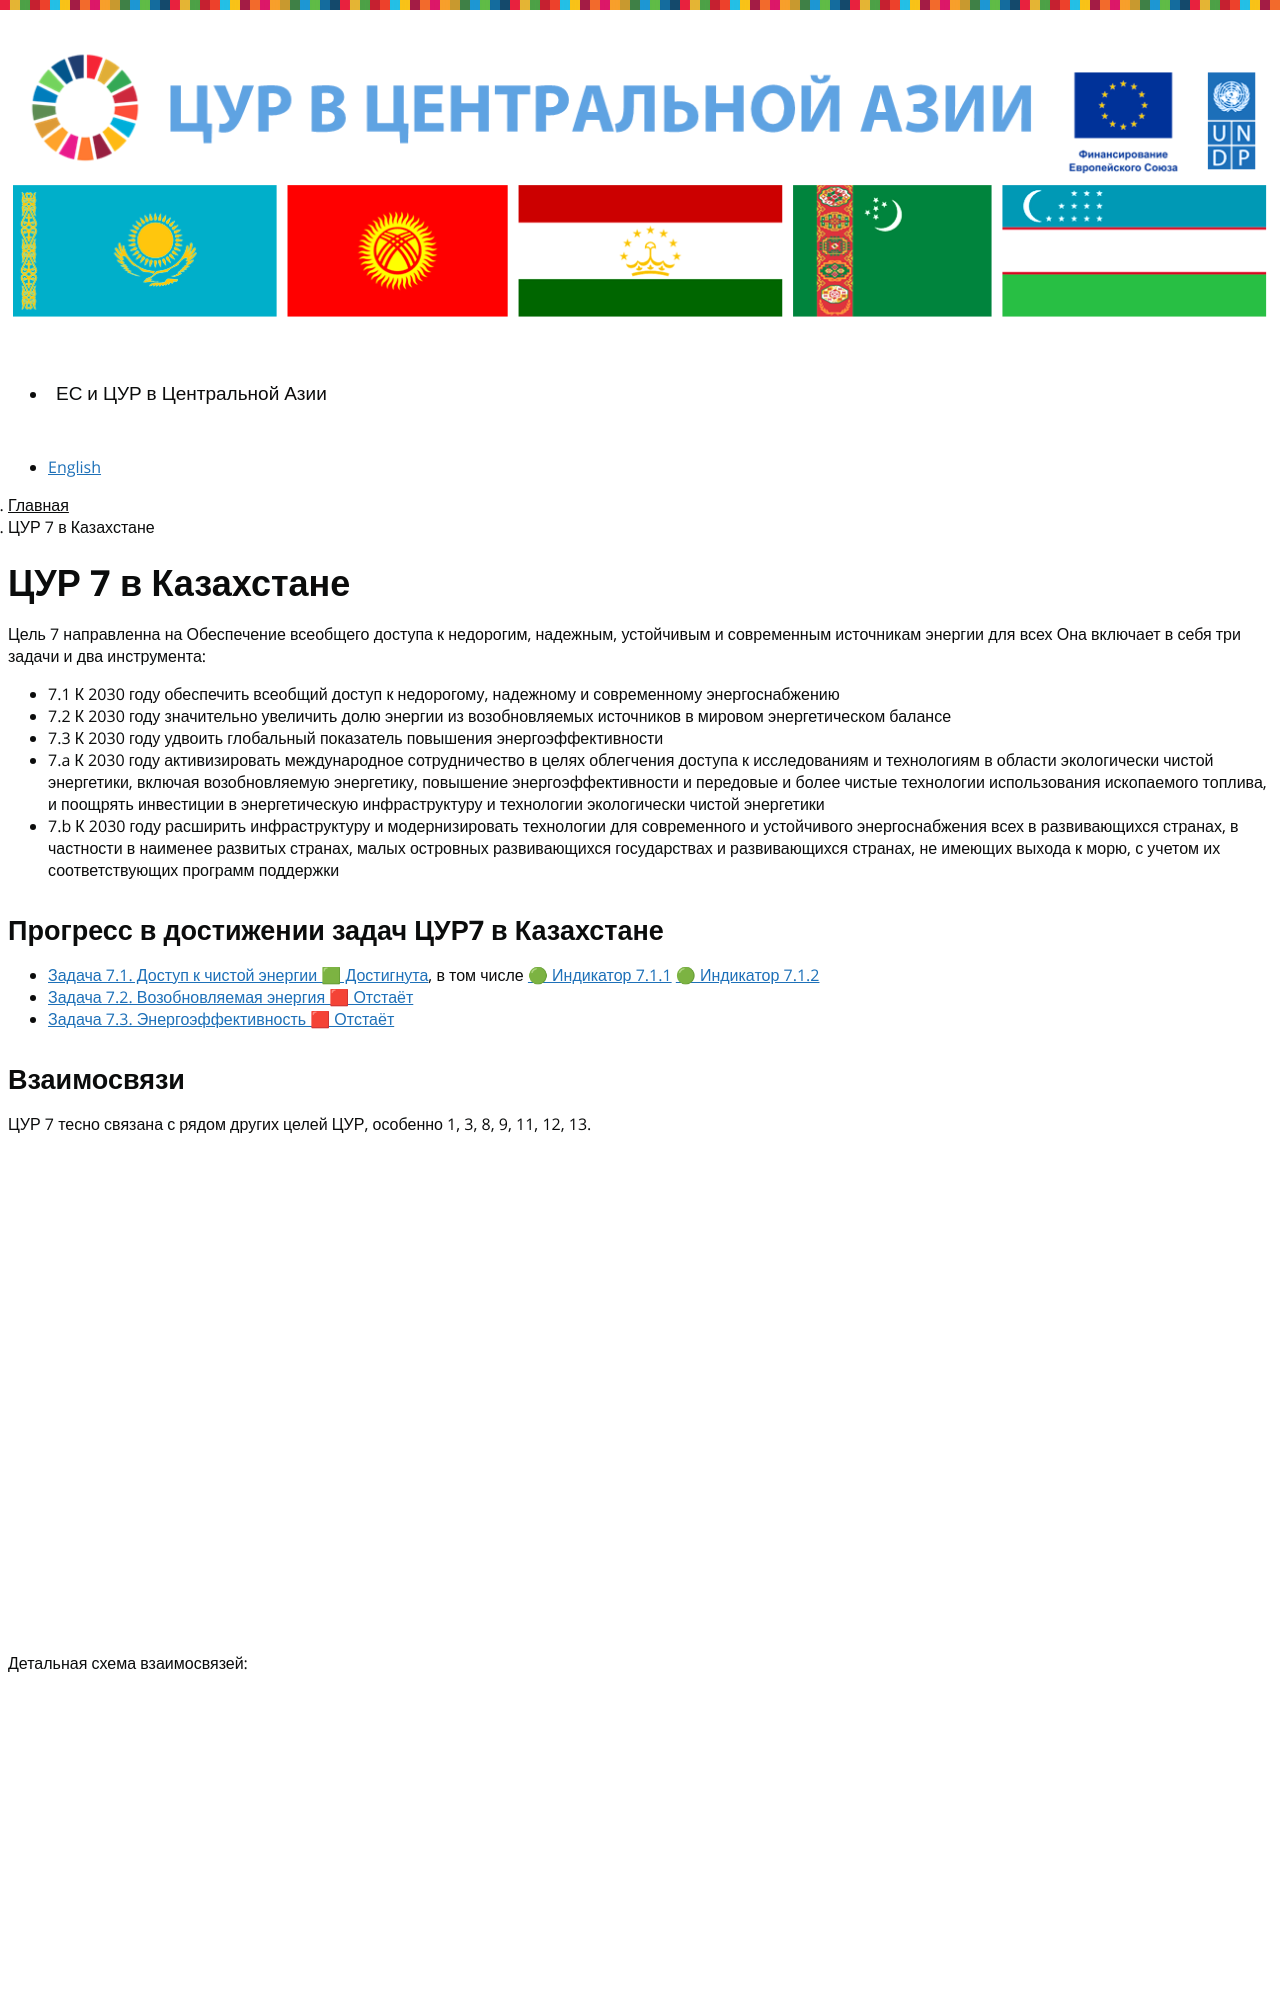

repository: central-asia-sdg-platform/www · page: ru/kaz-sdg7/index.html · generator: jekyll

---
title: ЦУР 7 в Казахстане
layout: page
language: ru
permalink: /ru/kaz-sdg7/
---

Цель 7 направленна на Обеспечение всеобщего доступа к недорогим, надежным, устойчивым и современным источникам энергии для всех
Она включает в себя три задачи и два инструмента:
- 7.1 К 2030 году обеспечить всеобщий доступ к недорогому, надежному и современному энергоснабжению
- 7.2 К 2030 году значительно увеличить долю энергии из возобновляемых источников в мировом энергетическом балансе
- 7.3 К 2030 году удвоить глобальный показатель повышения энергоэффективности
- 7.a К 2030 году активизировать международное сотрудничество в целях облегчения доступа к исследованиям и технологиям в области экологически чистой энергетики, включая возобновляемую энергетику, повышение энергоэффективности и передовые и более чистые технологии использования ископаемого топлива, и поощрять инвестиции в энергетическую инфраструктуру и технологии экологически чистой энергетики
- 7.b К 2030 году расширить инфраструктуру и модернизировать технологии для современного и устойчивого энергоснабжения всех в развивающихся странах, в частности в наименее развитых странах, малых островных развивающихся государствах и развивающихся странах, не имеющих выхода к морю, с учетом их соответствующих программ поддержки


## Прогресс в достижении задач ЦУР7 в Казахстане
- [Задача 7.1. Доступ к чистой энергии 🟩 Достигнута]({{ site.baseurl }}/ru/7-1-1/), в том числе [🟢 Индикатор 7.1.1]({{ site.baseurl }}/ru/7-1-1/) [🟢 Индикатор 7.1.2]({{ site.baseurl }}/ru/7-1-2/)
- [Задача 7.2. Возобновляемая энергия 🟥 Отстаёт]({{ site.baseurl }}/ru/7-2-1/) 
- [Задача 7.3. Энергоэффективность  🟥 Отстаёт]({{ site.baseurl }}/ru/7-3-1/)
